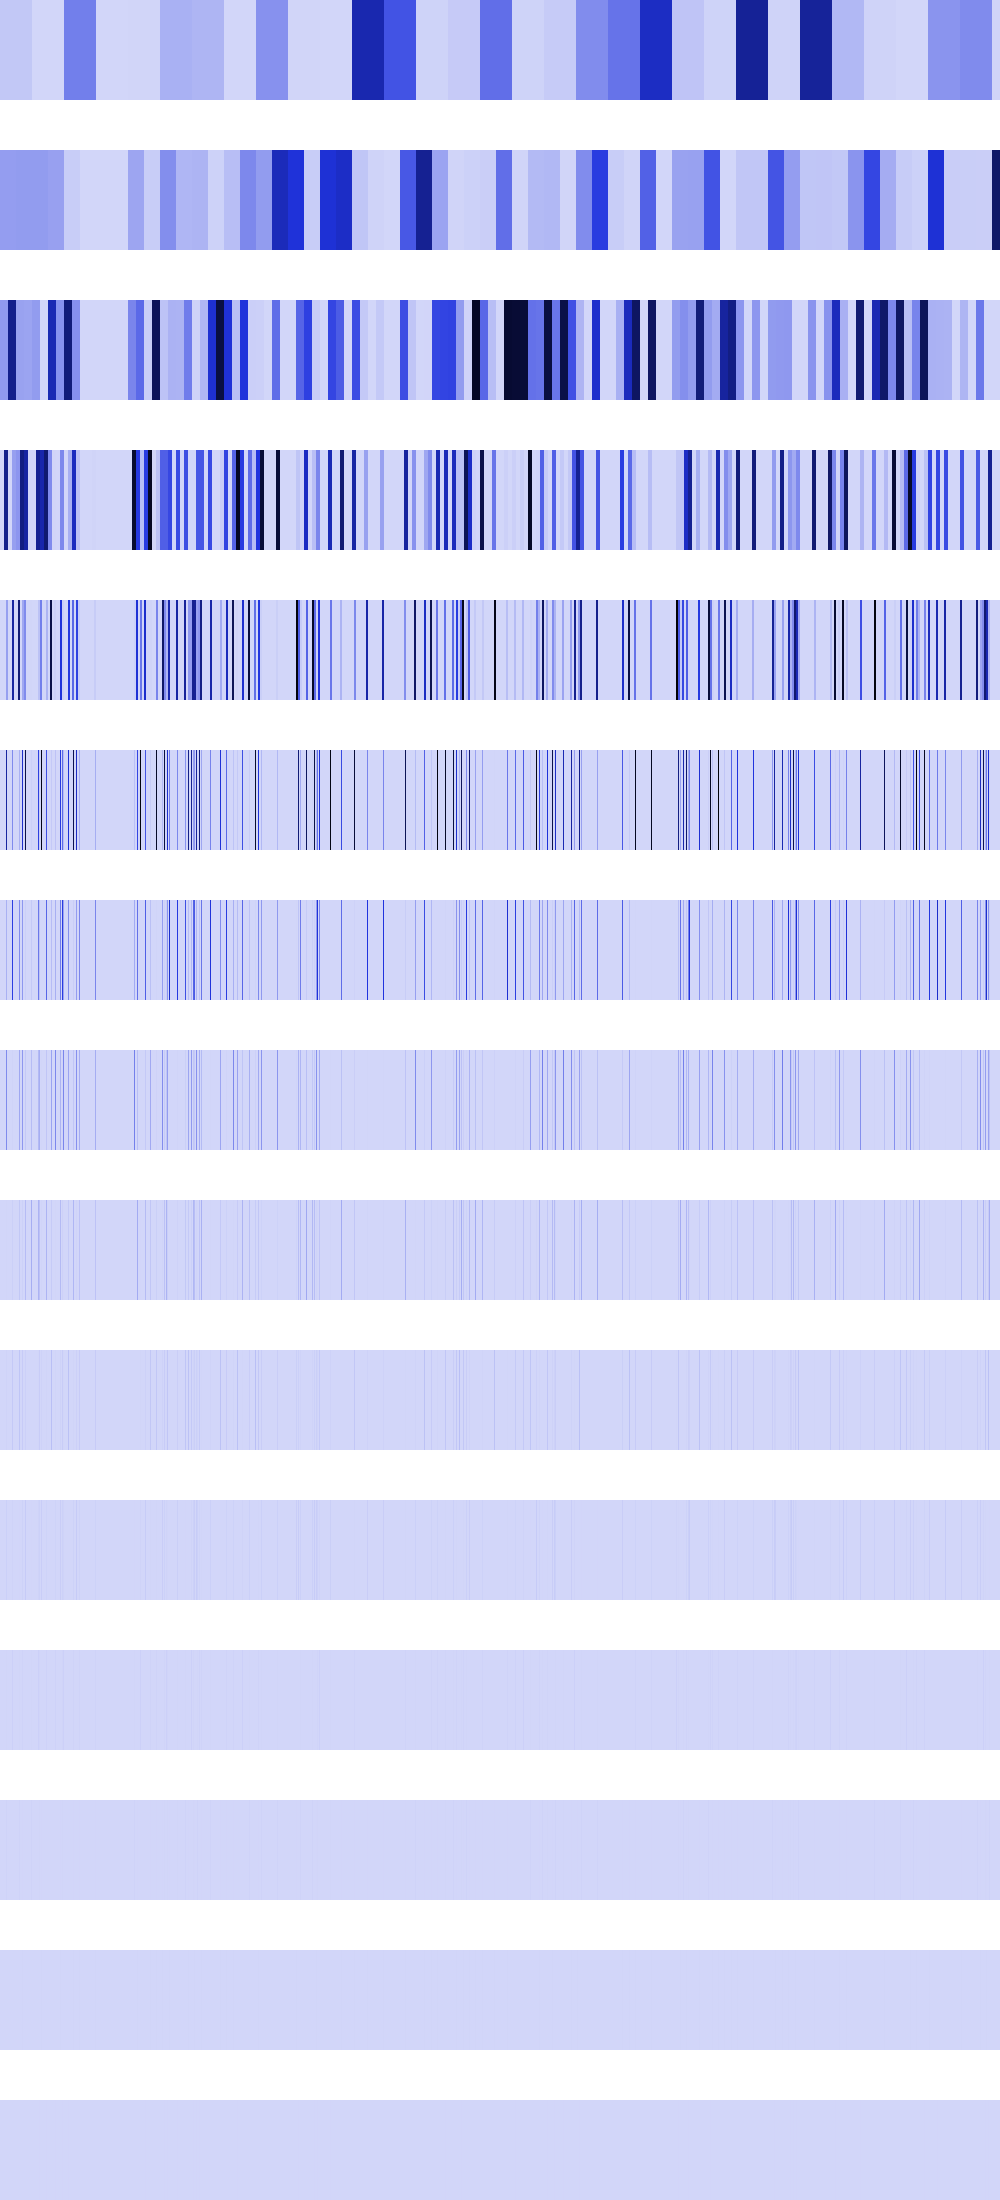

The file beside this chart, header and first rows:
42771656, 42771656, 42771656, 42771656, 42771656, 42771656, 42771656, 42771656, 42771656, 42771656, 42771656, 42771656, 42771656, 42771656, 42771656, 42771656, 42771656, 42771656, 42771656, 42771656, 42771656, 42771656, 42771656, 42771656
167547712, 167547712, 167547712, 167547712, 167547712, 167547712, 167547712, 167547712, 167547712, 167547712, 167547712, 167547712, 167547712, 167547712, 167547712, 167547712, 171086624, 171086624, 171086624, 171086624, 171086624, 171086624, 171086624, 171086624
174663632, 174663632, 174663632, 174663632, 174663632, 174663632, 174663632, 174663632, 698654528, 698654528, 698654528, 698654528, 698654528, 698654528, 698654528, 698654528, 153762064, 153762064, 153762064, 153762064, 153762064, 153762064, 153762064, 153762064
0, 0, 0, 0, 698654528, 698654528, 698654528, 698654528, 0, 0, 0, 0, 160579584, 160579584, 160579584, 160579584, 189334960, 189334960, 189334960, 189334960, 727710208, 727710208, 727710208, 727710208
0, 0, 0, 0, 0, 0, 160579584, 160579584, 0, 0, 0, 0, 642318336, 642318336, 0, 0, 0, 0, 757339840, 757339840, 0, 0, 134187008, 134187008
0, 0, 0, 0, 0, 0, 642318336, 0, 0, 0, 0, 0, 220463104, 0, 0, 0, 0, 0, 0, 110166016, 0, 0, 536748032, 0
0, 0, 0, 0, 0, 0, 110231552, 0, 0, 0, 0, 0, 440926208, 0, 0, 0, 0, 0, 0, 220332032, 0, 0, 184320000, 0
0, 0, 0, 0, 0, 0, 220463104, 0, 0, 0, 0, 0, 9437184, 0, 0, 0, 0, 0, 0, 138674176, 0, 0, 184090624, 0
0, 0, 0, 0, 0, 0, 4718592, 0, 0, 0, 0, 0, 18874368, 0, 0, 0, 0, 0, 0, 42467328, 0, 0, 15859712, 0
0, 0, 0, 0, 0, 0, 9437184, 0, 0, 0, 0, 0, 37748736, 0, 0, 0, 0, 0, 0, 51380224, 0, 0, 31719424, 0
0, 0, 0, 0, 0, 0, 18874368, 0, 0, 0, 0, 0, 8388608, 0, 0, 0, 0, 0, 0, 2097152, 0, 0, 13107200, 0
0, 0, 0, 0, 0, 0, 4194304, 0, 0, 0, 0, 0, 16777216, 0, 0, 0, 0, 0, 0, 4194304, 0, 0, 9437184, 0
0, 0, 0, 0, 0, 0, 8388608, 0, 0, 0, 0, 0, 0, 0, 0, 0, 0, 0, 0, 8388608, 0, 0, 2097152, 0
0, 0, 0, 0, 0, 0, 0, 0, 0, 0, 0, 0, 0, 0, 0, 0, 0, 0, 0, 0, 0, 0, 4194304, 0
0, 0, 0, 0, 0, 0, 0, 0, 0, 0, 0, 0, 0, 0, 0, 0, 0, 0, 0, 0, 0, 0, 0, 0
